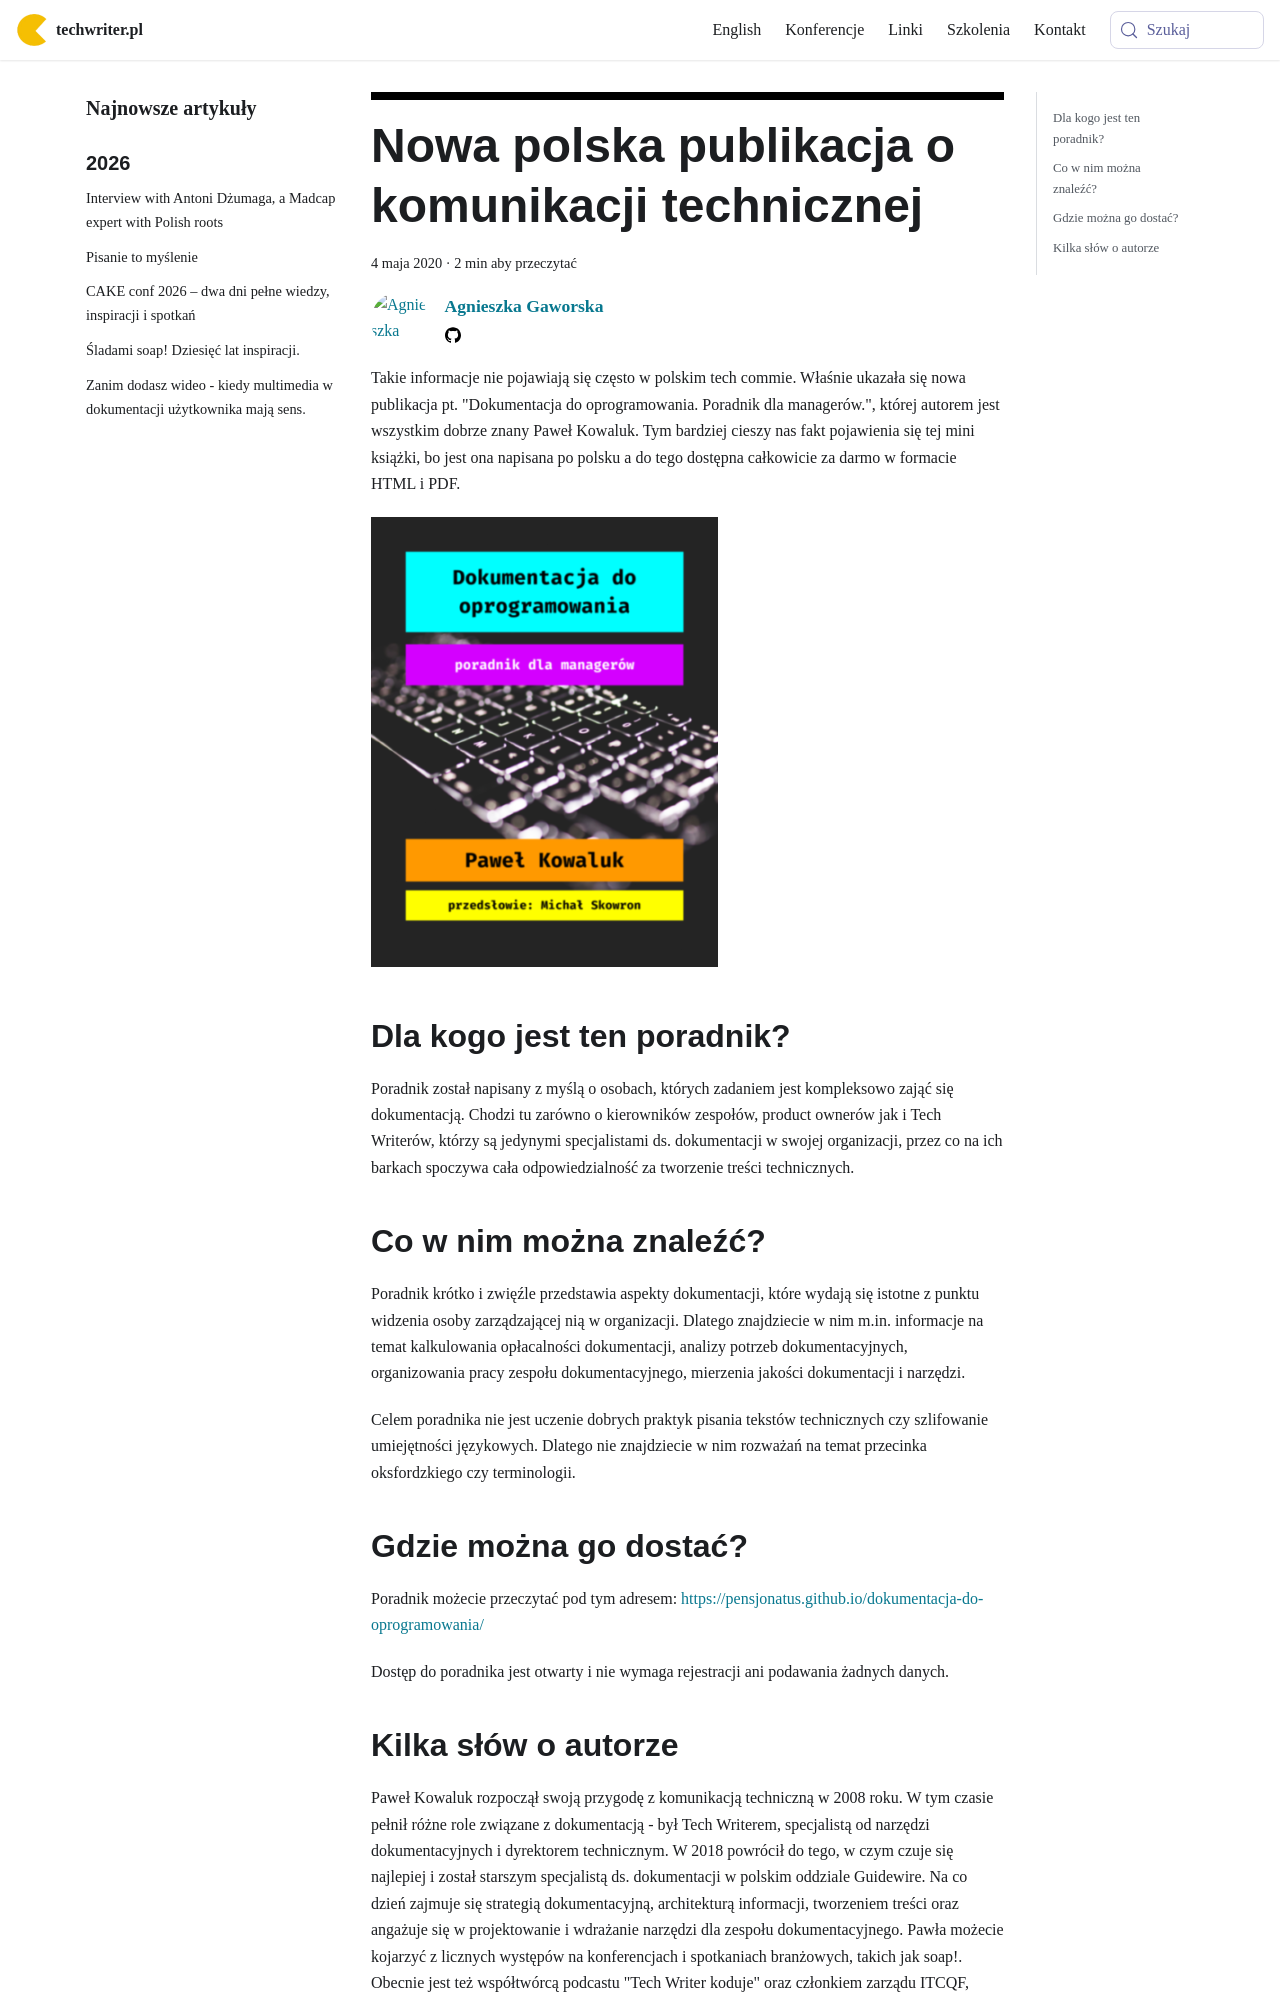

repository: techwriter-pl/techwriter-pl.github.io · page: nowa-polska-publikacja-o-komunikacji-technicznej/index.html · generator: docusaurus

---
title: 'Nowa polska publikacja o komunikacji technicznej'
authors: agnieszka
date: '2020-05-04'
tags:
  - 'biblioteczka-techwritera'
  - 'warsztat'
  - 'kariera'
  - 'literatura'
  - 'dobre-praktyki'
coverImage: 'Untitled-design.png'
---

Takie informacje nie pojawiają się często w polskim tech commie. Właśnie ukazała
się nowa publikacja pt. "Dokumentacja do oprogramowania. Poradnik dla
managerów.", której autorem jest wszystkim dobrze znany Paweł Kowaluk. Tym
bardziej cieszy nas fakt pojawienia się tej mini książki, bo jest ona napisana
po polsku a do tego dostępna całkowicie za darmo w formacie HTML i PDF.

<!--truncate-->

![](images/image1-e1588055266835.png)

## Dla kogo jest ten poradnik?

Poradnik został napisany z myślą o osobach, których zadaniem jest kompleksowo
zająć się dokumentacją. Chodzi tu zarówno o kierowników zespołów, product
ownerów jak i Tech Writerów, którzy są jedynymi specjalistami ds. dokumentacji w
swojej organizacji, przez co na ich barkach spoczywa cała odpowiedzialność za
tworzenie treści technicznych.

## Co w nim można znaleźć?

Poradnik krótko i zwięźle przedstawia aspekty dokumentacji, które wydają się
istotne z punktu widzenia osoby zarządzającej nią w organizacji. Dlatego
znajdziecie w nim m.in. informacje na temat kalkulowania opłacalności
dokumentacji, analizy potrzeb dokumentacyjnych, organizowania pracy zespołu
dokumentacyjnego, mierzenia jakości dokumentacji i narzędzi.

Celem poradnika nie jest uczenie dobrych praktyk pisania tekstów technicznych
czy szlifowanie umiejętności językowych. Dlatego nie znajdziecie w nim rozważań
na temat przecinka oksfordzkiego czy terminologii.

## Gdzie można go dostać?

Poradnik możecie przeczytać pod tym adresem:
[https://pensjonatus.github.io/dokumentacja-do-oprogramowania/](https://pensjonatus.github.io/dokumentacja-do-oprogramowania/)

Dostęp do poradnika jest otwarty i nie wymaga rejestracji ani podawania żadnych
danych.
